Dataset: data (GitHub, KaranJoseph/Retinal_OCT). Classes: CNV, DME, drusen, normal.

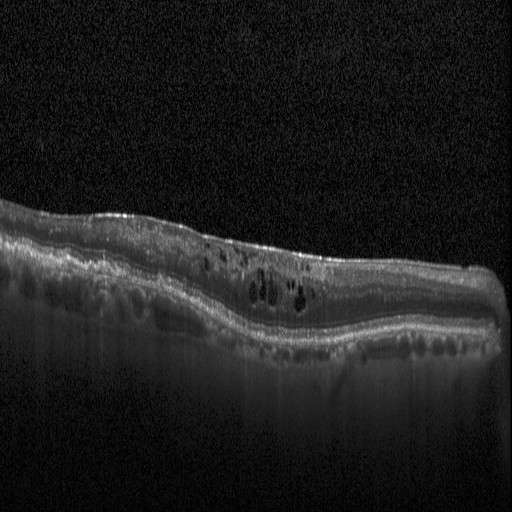
Label: DME

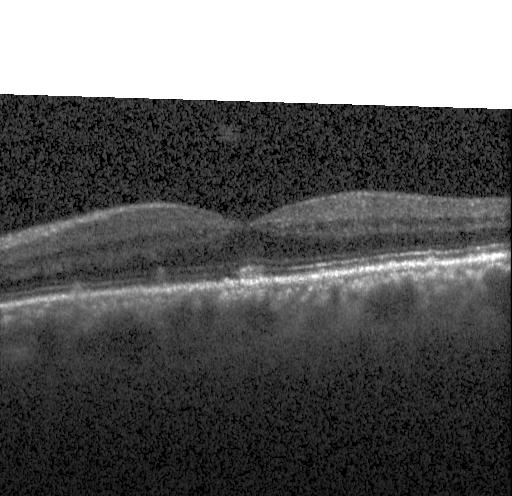
Label: drusen

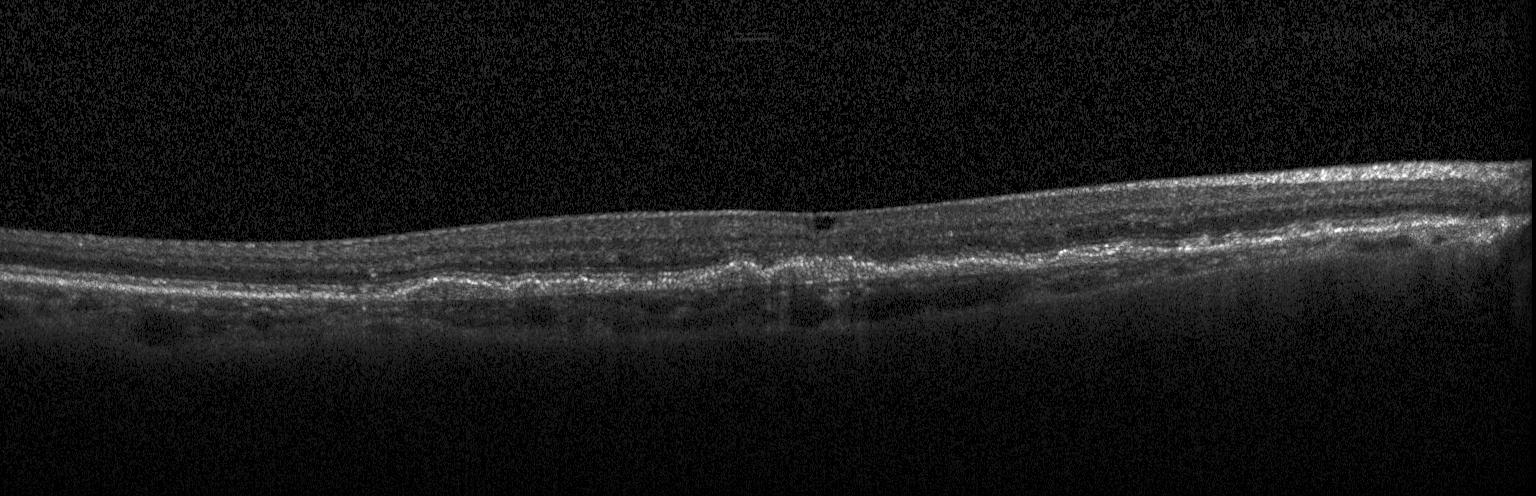
Label: CNV

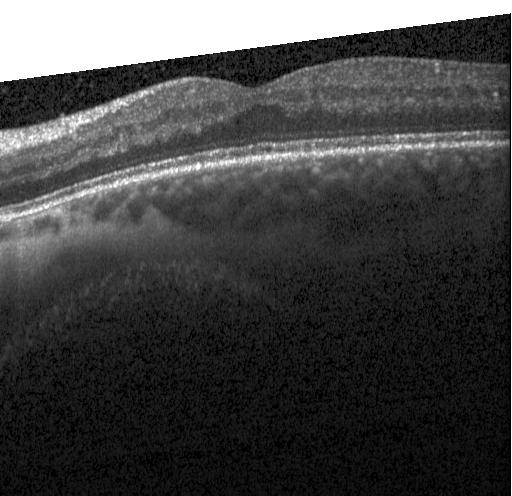
Label: normal

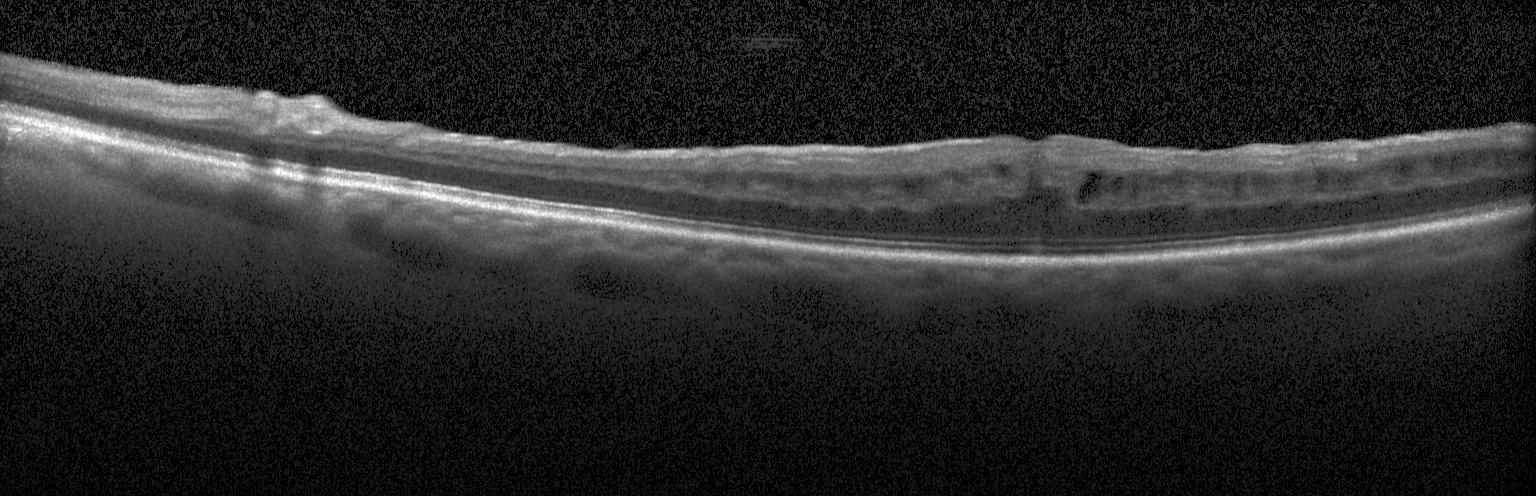
Label: DME

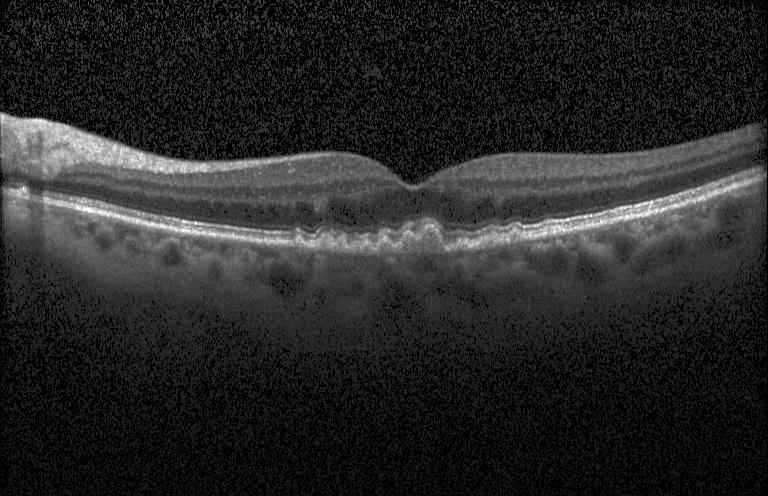
Label: drusen
